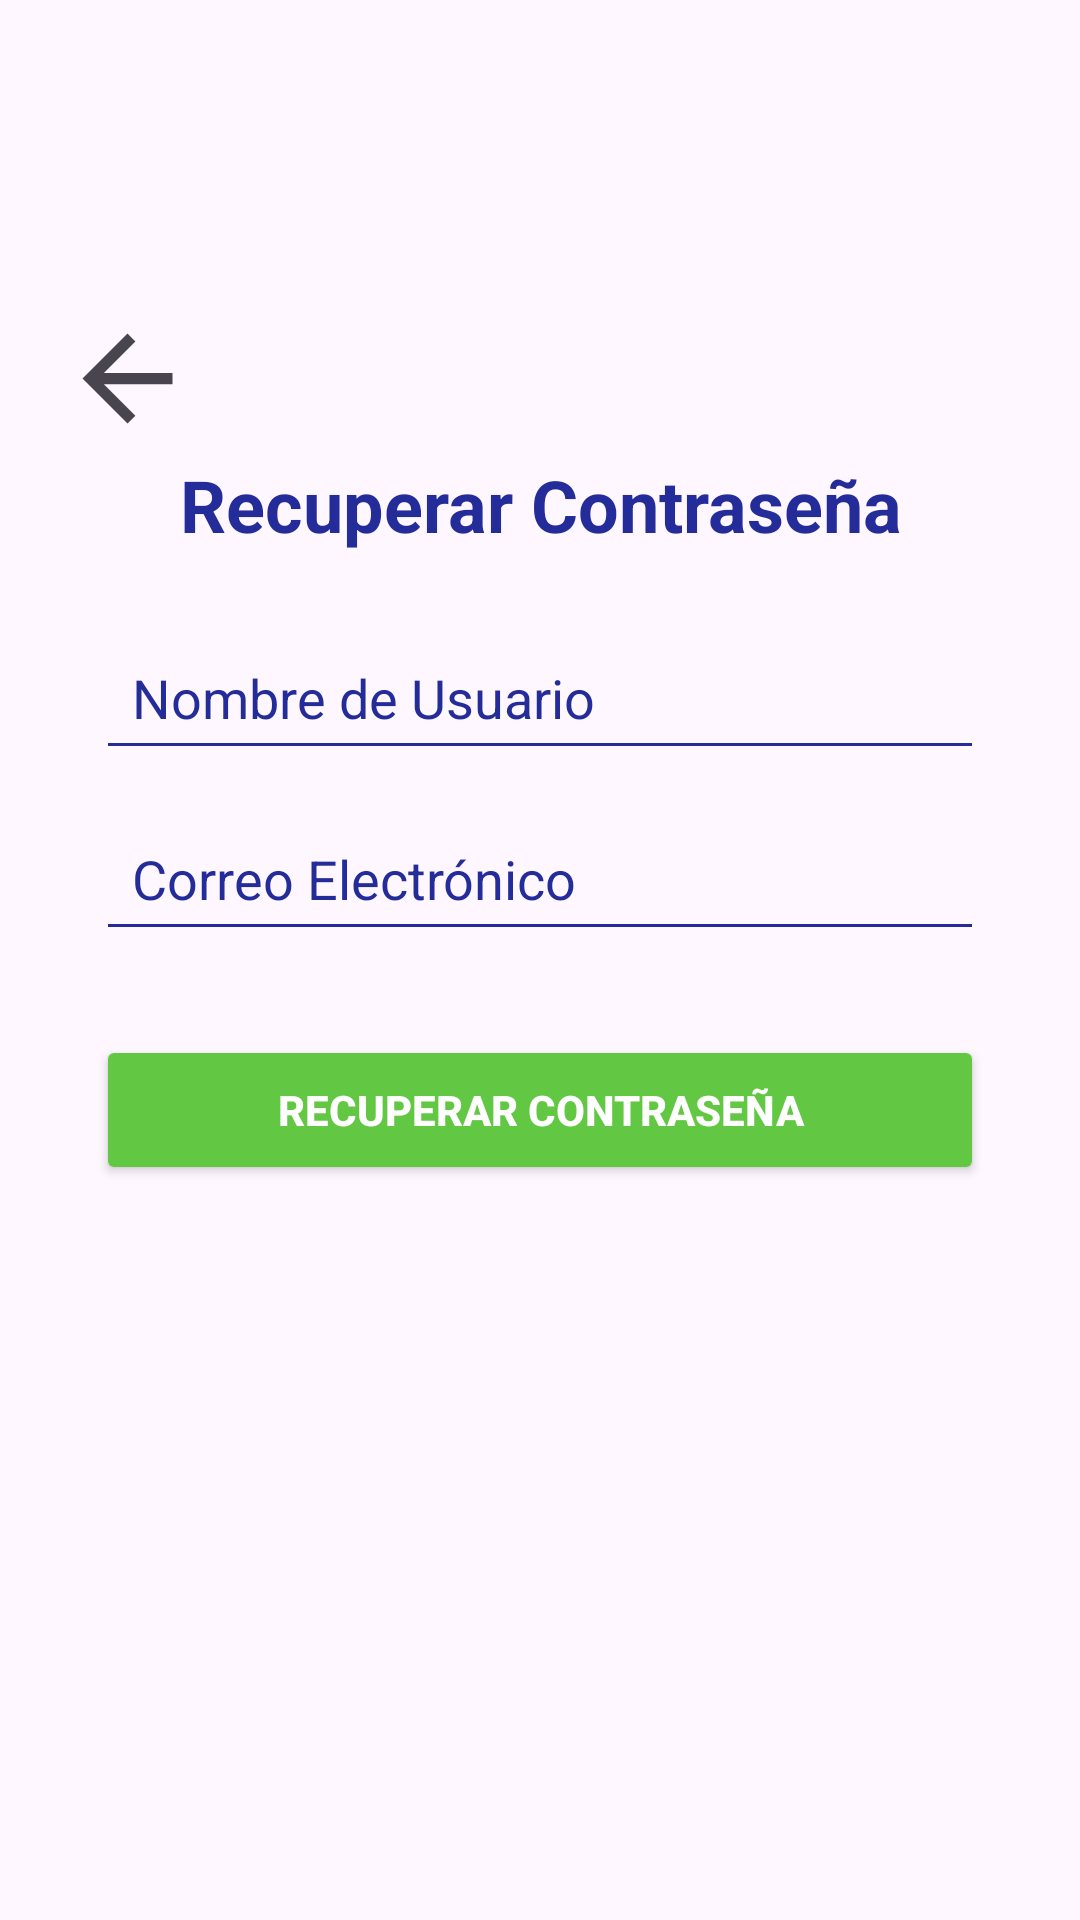

Android layout source for this screen:
<!-- AndroidManifest.xml: application theme Theme.AppTalk -->
<!-- res/layout/activity_recovery.xml -->
<?xml version="1.0" encoding="utf-8"?>
<androidx.constraintlayout.widget.ConstraintLayout xmlns:android="http://schemas.android.com/apk/res/android"
    xmlns:app="http://schemas.android.com/apk/res-auto"
    xmlns:tools="http://schemas.android.com/tools"
    android:id="@+id/main"
    android:layout_width="match_parent"
    android:layout_height="match_parent"
    tools:context=".ActivityRecoverPassword">

    
    <ImageView
        android:id="@+id/arcTop"
        android:layout_width="0dp"
        android:layout_height="100dp"
        android:scaleType="fitXY"
        app:layout_constraintStart_toStartOf="parent"
        app:layout_constraintEnd_toEndOf="parent"
        app:layout_constraintTop_toTopOf="parent"
        app:srcCompat="@drawable/arc_2" />

    <TextView
        android:id="@+id/recoverTitle"
        android:layout_width="0dp"
        android:layout_height="wrap_content"
        android:layout_marginTop="52dp"
        android:text="Recuperar Contraseña"
        android:textAlignment="center"
        android:textColor="#232c98"
        android:textSize="24sp"
        android:textStyle="bold"
        app:layout_constraintEnd_toEndOf="parent"
        app:layout_constraintHorizontal_bias="0.0"
        app:layout_constraintStart_toStartOf="parent"
        app:layout_constraintTop_toBottomOf="@id/arcTop" />

    <EditText
        android:id="@+id/username_input"
        android:layout_width="0dp"
        android:layout_height="wrap_content"
        android:layout_marginStart="32dp"
        android:layout_marginTop="24dp"
        android:layout_marginEnd="32dp"
        android:backgroundTint="#232c98"
        android:hint="Nombre de Usuario"
        android:padding="12dp"
        android:textColor="#232c98"
        android:textColorHint="#232c98"
        app:layout_constraintEnd_toEndOf="parent"
        app:layout_constraintHorizontal_bias="0.0"
        app:layout_constraintStart_toStartOf="parent"
        app:layout_constraintTop_toBottomOf="@id/recoverTitle" />

    <EditText
        android:id="@+id/email_input"
        android:layout_width="0dp"
        android:layout_height="wrap_content"
        android:layout_marginStart="32dp"
        android:layout_marginTop="12dp"
        android:layout_marginEnd="32dp"
        android:backgroundTint="#232c98"
        android:hint="Correo Electrónico"
        android:inputType="textEmailAddress"
        android:padding="12dp"
        android:textColor="#232c98"
        android:textColorHint="#232c98"
        app:layout_constraintEnd_toEndOf="parent"
        app:layout_constraintHorizontal_bias="0.0"
        app:layout_constraintStart_toStartOf="parent"
        app:layout_constraintTop_toBottomOf="@id/username_input" />

    <Button
        android:id="@+id/btn_recover_password"
        android:layout_width="0dp"
        android:layout_height="50dp"
        android:layout_marginStart="32dp"
        android:layout_marginTop="28dp"
        android:layout_marginEnd="32dp"
        android:backgroundTint="#62c843"
        android:text="Recuperar Contraseña"
        android:textColor="#FFFFFF"
        android:textStyle="bold"
        app:layout_constraintEnd_toEndOf="parent"
        app:layout_constraintHorizontal_bias="0.0"
        app:layout_constraintStart_toStartOf="parent"
        app:layout_constraintTop_toBottomOf="@id/email_input" />

    <ImageView
        android:id="@+id/back_image"
        android:layout_width="85dp"
        android:layout_height="45dp"
        app:layout_constraintBottom_toTopOf="@+id/recoverTitle"
        app:layout_constraintTop_toBottomOf="@+id/arcTop"
        app:srcCompat="?attr/homeAsUpIndicator"
        tools:layout_editor_absoluteX="0dp" />

    
    <ImageView
        android:id="@+id/arcBottom"
        android:layout_width="0dp"
        android:layout_height="100dp"
        android:scaleType="fitXY"
        android:rotation="180"
        app:layout_constraintStart_toStartOf="parent"
        app:layout_constraintEnd_toEndOf="parent"
        app:layout_constraintBottom_toBottomOf="parent"
        app:srcCompat="@drawable/arc_2" />



</androidx.constraintlayout.widget.ConstraintLayout>
<!-- resources referenced by this layout -->
<resources>
  <style name="Theme.AppTalk" parent="Base.Theme.AppTalk" />
  <style name="Base.Theme.AppTalk" parent="Theme.Material3.DayNight.NoActionBar">
          
          
      </style>
</resources>
